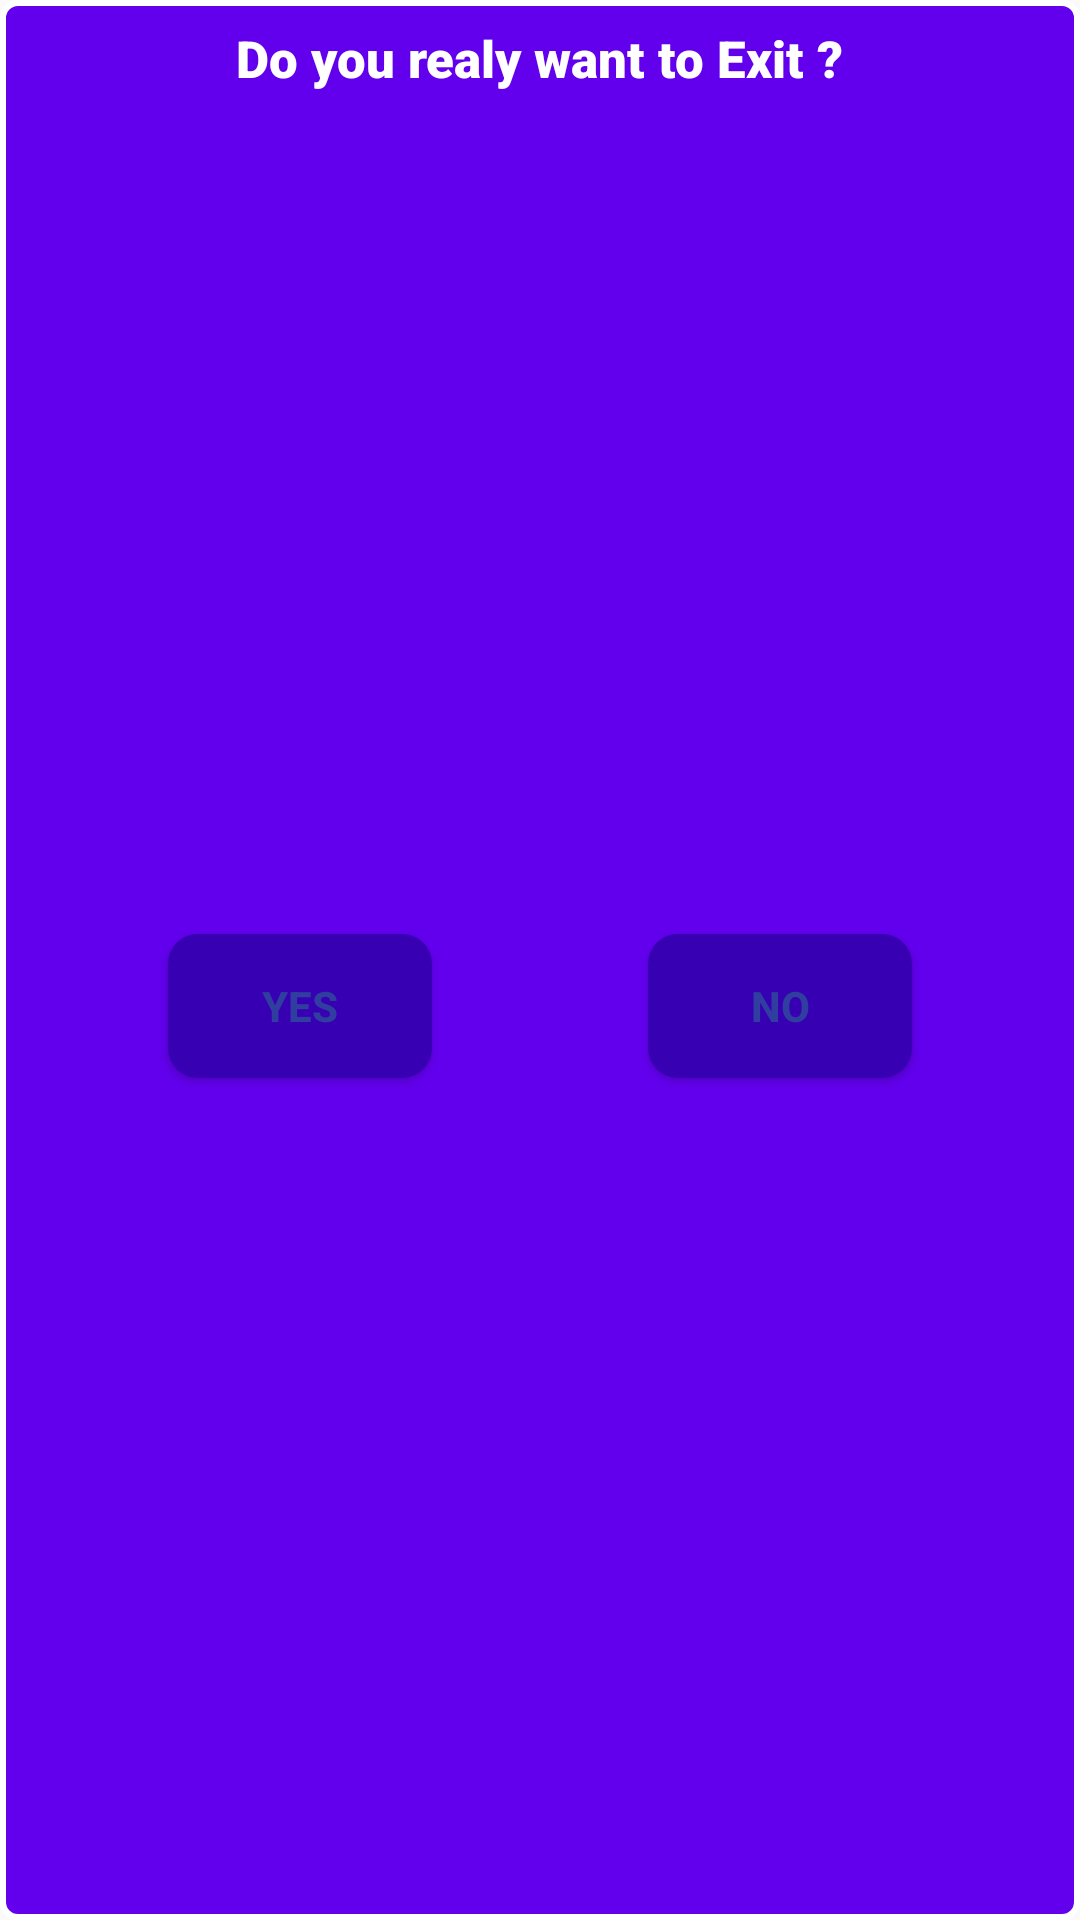

Write the Android layout XML for this screen, with the resource values it uses.
<!-- AndroidManifest.xml: application theme Theme.IUBUpdates -->
<!-- res/layout/backdialog.xml -->
<?xml version="1.0" encoding="utf-8"?>
<androidx.constraintlayout.widget.ConstraintLayout xmlns:android="http://schemas.android.com/apk/res/android"
    xmlns:app="http://schemas.android.com/apk/res-auto"
    xmlns:tools="http://schemas.android.com/tools"
    android:id="@+id/linearLayout"
    android:layout_width="wrap_content"
    android:layout_height="wrap_content"
    android:background="@drawable/bg">

    <Button
        android:id="@+id/btn_yes"
        android:layout_width="wrap_content"
        android:layout_height="wrap_content"
        android:layout_marginEnd="16dp"
        android:background="@drawable/btn_bg"
        android:clickable="true"
        android:gravity="center_horizontal|center_vertical"
        android:text="Yes"
        android:textColor="#303F9F"
        android:textStyle="bold"
        app:layout_constraintBottom_toBottomOf="@+id/btn_no"
        app:layout_constraintEnd_toStartOf="@+id/btn_no"
        app:layout_constraintHorizontal_bias="0.5"
        app:layout_constraintStart_toStartOf="parent"
        app:layout_constraintTop_toTopOf="@+id/btn_no"
        tools:layout_conversion_absoluteHeight="30dp"
        tools:layout_conversion_absoluteWidth="100dp" />

    <Button
        android:id="@+id/btn_no"
        android:layout_width="wrap_content"
        android:layout_height="wrap_content"
        android:layout_marginTop="16dp"
        android:layout_marginBottom="16dp"
        android:background="@drawable/btn_bg"
        android:clickable="true"
        android:text="No"
        android:textColor="#303F9F"
        android:textStyle="bold"
        app:layout_constraintBottom_toBottomOf="parent"
        app:layout_constraintEnd_toEndOf="parent"
        app:layout_constraintHorizontal_bias="0.5"
        app:layout_constraintStart_toEndOf="@+id/btn_yes"
        app:layout_constraintTop_toBottomOf="@+id/txt_dia"
        tools:layout_conversion_absoluteHeight="30dp"
        tools:layout_conversion_absoluteWidth="100dp" />

    <TextView
        android:id="@+id/txt_dia"
        android:layout_width="wrap_content"
        android:layout_height="wrap_content"
        android:layout_marginStart="32dp"
        android:layout_marginTop="8dp"
        android:layout_marginEnd="32dp"
        android:fontFamily="sans-serif-black"
        android:text="Do you realy want to Exit ?"
        android:textColor="@android:color/white"
        android:textSize="17dp"
        android:textStyle="bold"
        app:layout_constraintEnd_toEndOf="parent"
        app:layout_constraintStart_toStartOf="parent"
        app:layout_constraintTop_toTopOf="parent" />


</androidx.constraintlayout.widget.ConstraintLayout>
<!-- resources referenced by this layout -->
<resources>
  <!-- drawable bg (drawable) -->
  <?xml version="1.0" encoding="utf-8"?>
  <shape xmlns:android="http://schemas.android.com/apk/res/android">
      <stroke android:color="@color/white" android:width="2dp"/>
      <solid android:color="@color/purple_500"/>
      <corners android:radius="5dp"/>
  
  </shape>
  <!-- drawable btn_bg (drawable-v24) -->
  <?xml version="1.0" encoding="utf-8"?>
  <shape xmlns:android="http://schemas.android.com/apk/res/android">
  
      <solid android:color="@color/purple_700"/>
      <corners android:radius="10dp"/>
  
  
  
  </shape>
  <style name="Theme.IUBUpdates" parent="Theme.AppCompat.Light">
          
          <item name="colorPrimary">@color/purple_500</item>
          <item name="colorPrimaryVariant">@color/purple_700</item>
          <item name="colorOnPrimary">@color/white</item>
          
          <item name="colorSecondary">@color/teal_200</item>
          <item name="colorSecondaryVariant">@color/teal_700</item>
          <item name="colorOnSecondary">@color/black</item>
          
          <item name="android:statusBarColor" tools:targetApi="l">?attr/colorPrimaryVariant</item>
          
      </style>
  <!-- not gathered from this repository: default colours our renderer supplied (Android Studio template values) -->
  <color name="purple_500">#FF6200EE</color>
  <color name="purple_700">#FF3700B3</color>
  <color name="teal_200">#FF03DAC5</color>
  <color name="teal_700">#FF018786</color>
  <color name="black">#FF000000</color>
  <color name="white">#FFFFFFFF</color>
</resources>
